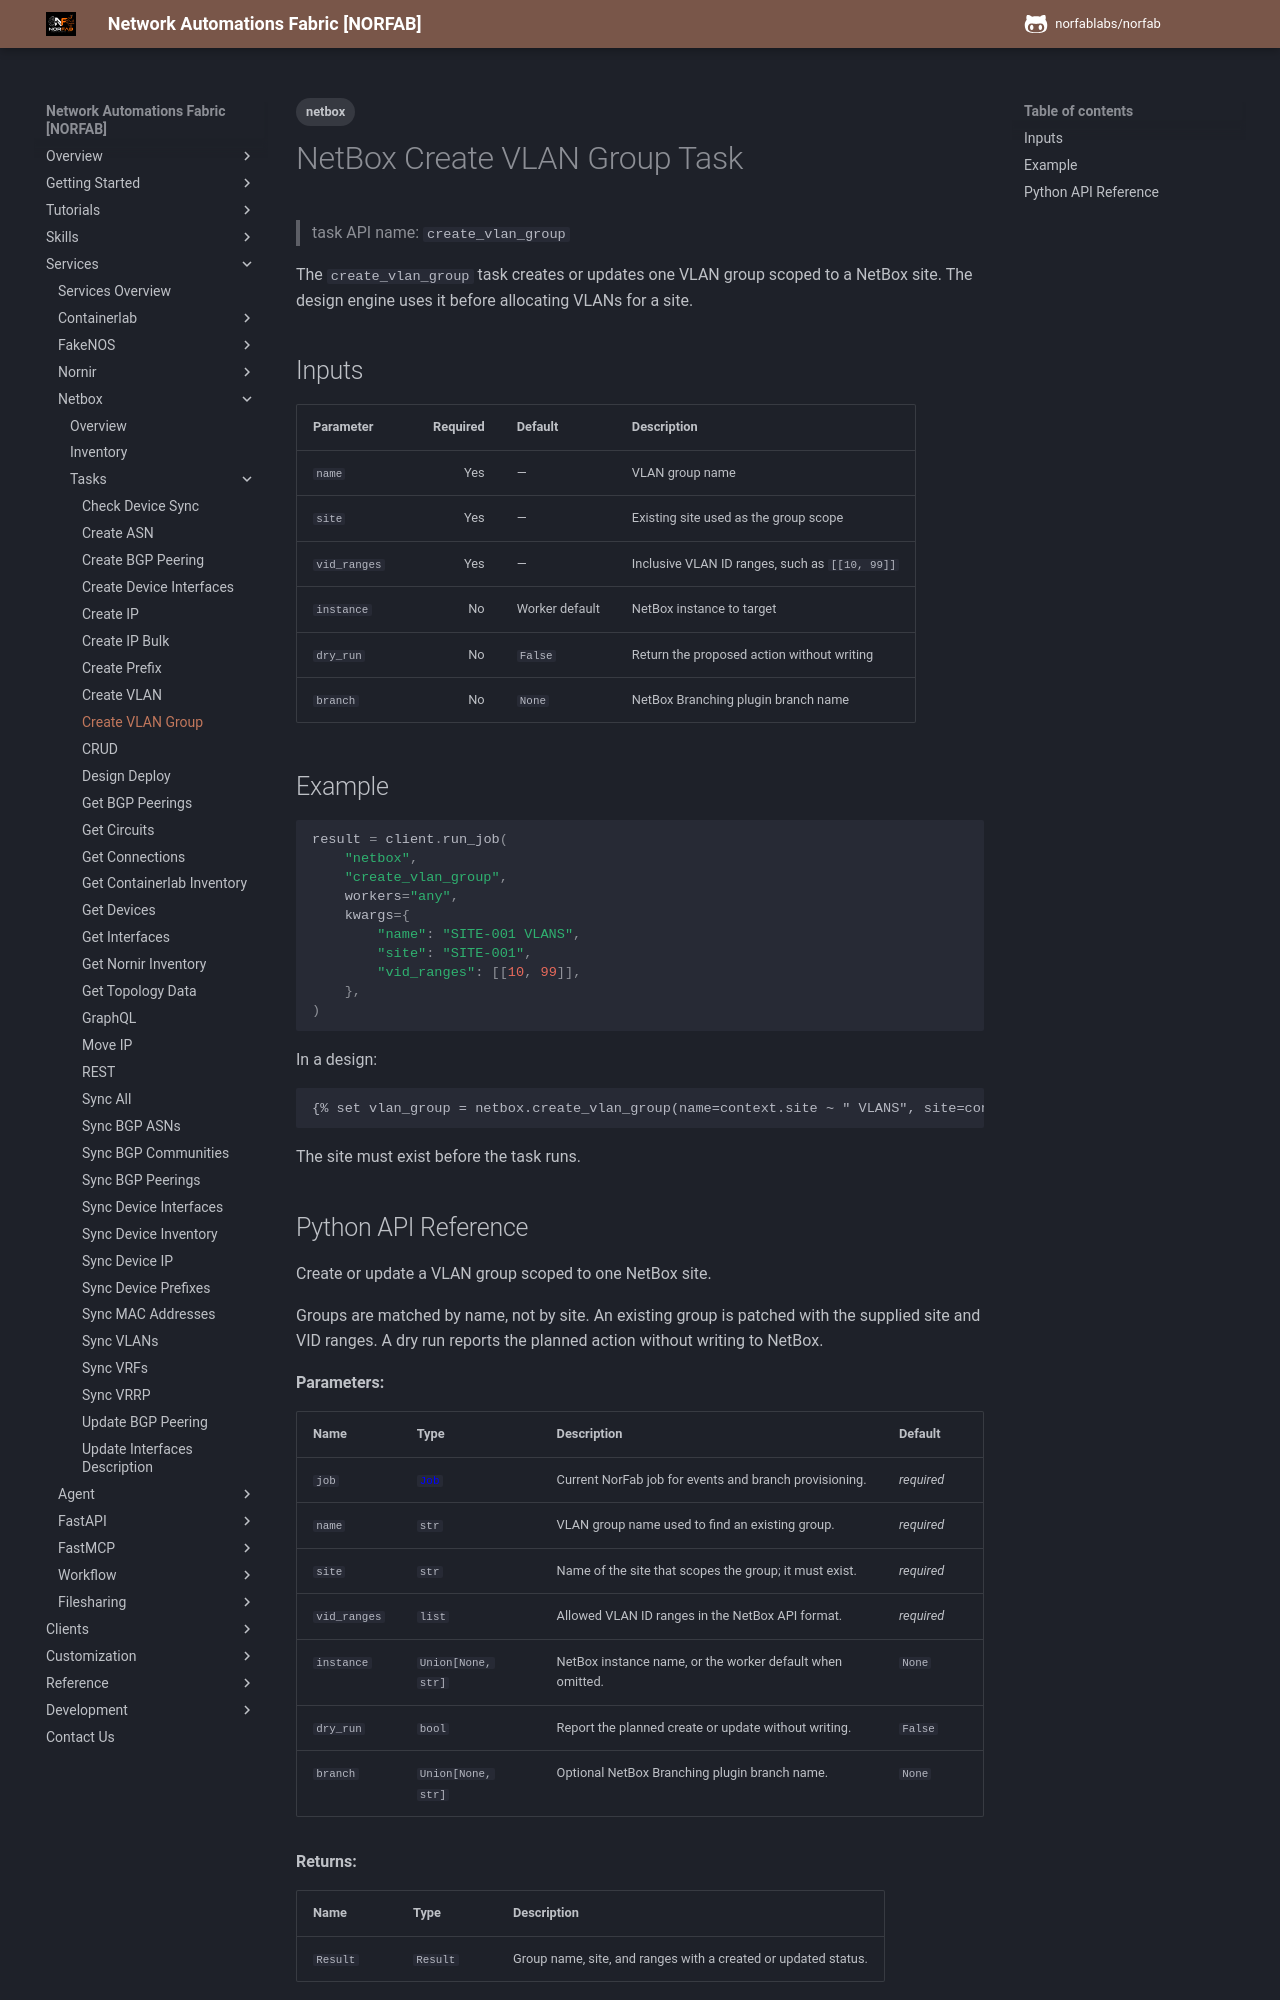

repository: norfablabs/NORFAB · page: workers/netbox/services_netbox_service_tasks_create_vlan_group/index.html · generator: mkdocs

---
tags:
  - netbox
---

# NetBox Create VLAN Group Task

> task API name: `create_vlan_group`

The `create_vlan_group` task creates or updates one VLAN group scoped to a NetBox site. The design engine uses it before allocating VLANs for a site.

## Inputs

| Parameter | Required | Default | Description |
| --- | ---: | --- | --- |
| `name` | Yes | — | VLAN group name |
| `site` | Yes | — | Existing site used as the group scope |
| `vid_ranges` | Yes | — | Inclusive VLAN ID ranges, such as `[[10, 99]]` |
| `instance` | No | Worker default | NetBox instance to target |
| `dry_run` | No | `False` | Return the proposed action without writing |
| `branch` | No | `None` | NetBox Branching plugin branch name |
